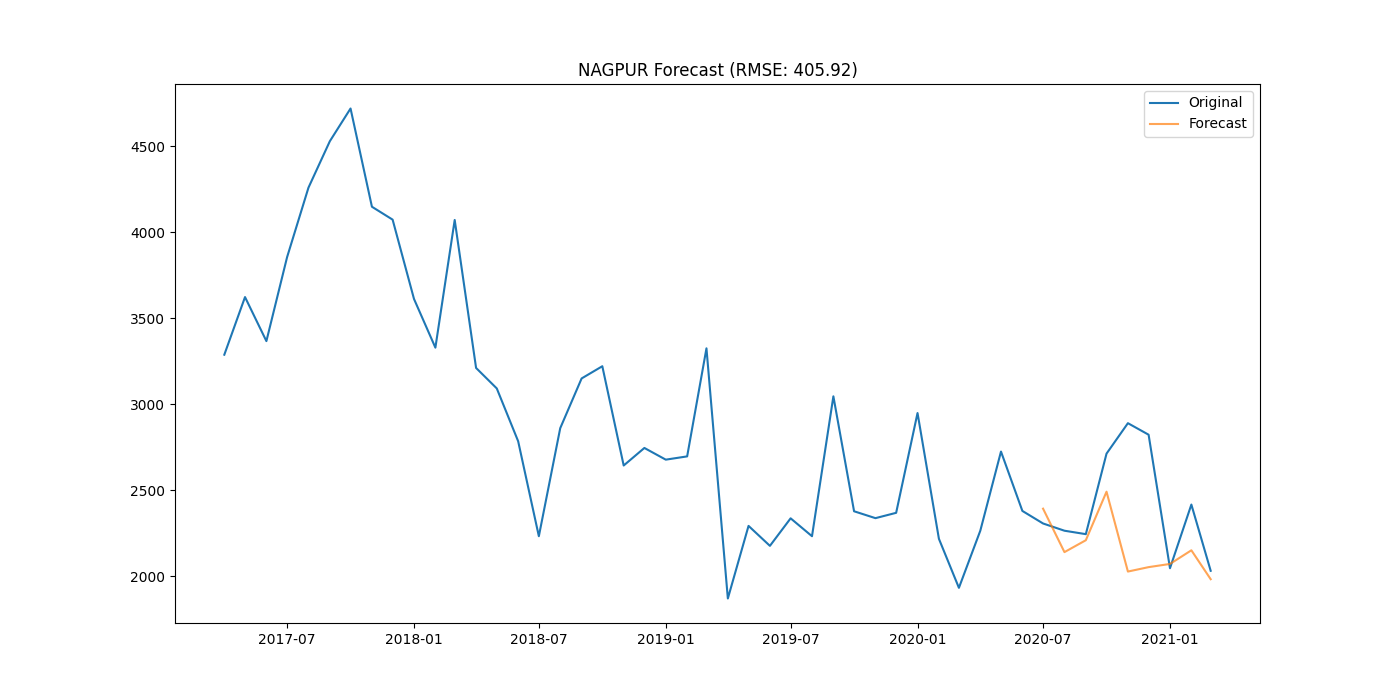

The table this chart was drawn from, first rows:
district, date, actual, forecast
NAGPUR, 2020-07-01, 2306, 2392
NAGPUR, 2020-08-01, 2264, 2140
NAGPUR, 2020-09-01, 2244, 2209
NAGPUR, 2020-10-01, 2712, 2491
NAGPUR, 2020-11-01, 2889, 2027
NAGPUR, 2020-12-01, 2822, 2052
NAGPUR, 2021-01-01, 2046, 2071
NAGPUR, 2021-02-01, 2416, 2150
NAGPUR, 2021-03-01, 2031, 1982
